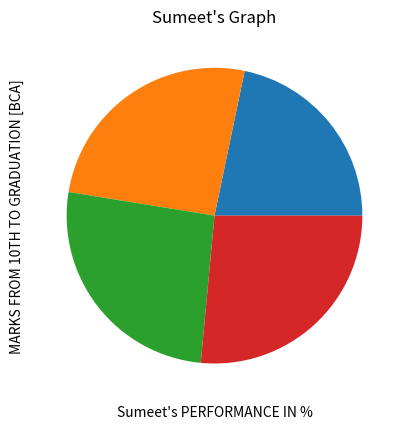

Here is the Python script that generated this plot:
import matplotlib.pyplot as java

x = [60,71,72,73.13]
y = [2018,2019,2020,2024]

java.pie(x)
java.title("Sumeet's Graph")
java.xlabel("Sumeet's PERFORMANCE IN %")
java.ylabel("MARKS FROM 10TH TO GRADUATION [BCA]")
java.plot(y,x)
java.show()
